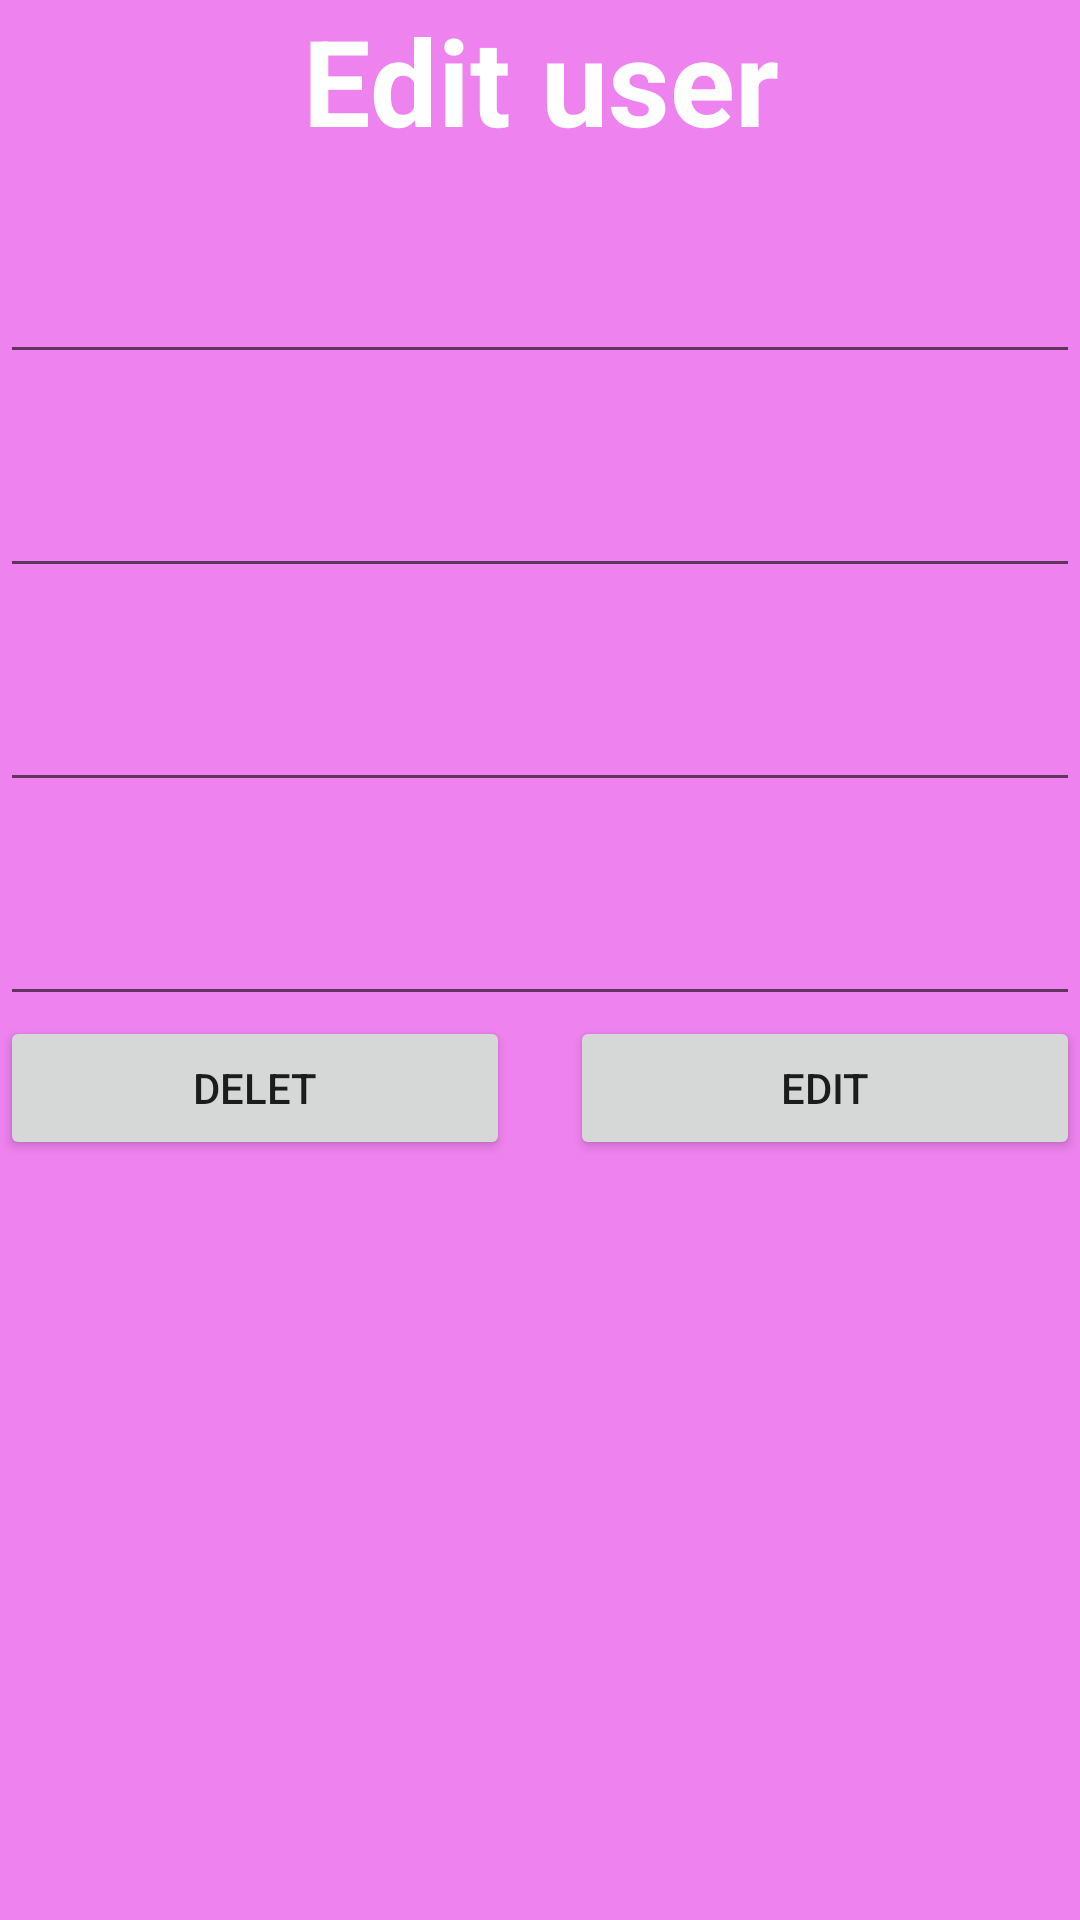

Here is an Android app screen rendered from its layout file. Give the layout XML and the strings, colors and styles it references.
<!-- AndroidManifest.xml: application theme Theme.Leena191155 -->
<!-- res/layout/activity_edit_sqlite_user.xml -->
<?xml version="1.0" encoding="utf-8"?>
<RelativeLayout xmlns:android="http://schemas.android.com/apk/res/android"
    xmlns:app="http://schemas.android.com/apk/res-auto"
    xmlns:tools="http://schemas.android.com/tools"
    android:layout_width="match_parent"
    android:layout_height="match_parent"
    android:background="#EE82EE"
    tools:context=".editSqliteUser">


    <TextView
        android:id="@+id/editUser"
        android:layout_width="match_parent"
        android:layout_height="wrap_content"
        android:layout_centerHorizontal="true"
        android:gravity="center"
        android:text="Edit user"
        android:textColor="#ffffff"
        android:textSize="40sp"
        android:textStyle="bold"

        tools:layout_editor_absoluteX="181dp"
        tools:layout_editor_absoluteY="47dp" />

    <EditText
        android:id="@+id/editfirstName"
        android:layout_width="match_parent"
        android:layout_height="wrap_content"
        android:ems="10"
        android:gravity="center"
        android:layout_below="@+id/editUser"
        android:layout_marginTop="30sp"

        android:inputType="textPersonName"
        android:text="" />



    <EditText
        android:id="@+id/editlastName"
        android:layout_width="match_parent"
        android:layout_height="wrap_content"
        android:ems="10"
        android:gravity="center"
        android:layout_below="@+id/editfirstName"
        android:layout_marginTop="30sp"

        android:inputType="textPersonName"
        android:text="" />


    <EditText
        android:id="@+id/editPhoneNumber"
        android:layout_width="match_parent"
        android:layout_height="wrap_content"
        android:ems="10"
        android:gravity="center"
        android:layout_below="@+id/editlastName"
        android:layout_marginTop="30sp"

        android:inputType="textPersonName"
        android:text="" />


    <EditText
        android:id="@+id/editemailAddress"
        android:layout_width="match_parent"
        android:layout_height="wrap_content"
        android:ems="10"
        android:gravity="center"
        android:layout_below="@+id/editPhoneNumber"
        android:layout_marginTop="30sp"

        android:inputType="textPersonName"
        android:text="" />

    <LinearLayout
        android:layout_below="@+id/editemailAddress"
        android:layout_width="match_parent"
        android:layout_height="wrap_content"

        android:orientation="horizontal">


        <Button
            android:id="@+id/deletButton"
            android:layout_width="wrap_content"
            android:layout_height="wrap_content"
            android:layout_weight="1"
            android:layout_marginRight="20sp"
            android:text="Delet" />

        <Button
            android:id="@+id/editButton"

            android:layout_width="wrap_content"
            android:layout_height="wrap_content"
            android:layout_weight="1"

            android:text="Edit" />



    </LinearLayout>





</RelativeLayout>
<!-- resources referenced by this layout -->
<resources>
  <style name="Theme.Leena191155" parent="Theme.MaterialComponents.DayNight.DarkActionBar">
          
          <item name="colorPrimary">@color/purple_500</item>
          <item name="colorPrimaryVariant">@color/purple_700</item>
          <item name="colorOnPrimary">@color/white</item>
          
          <item name="colorSecondary">@color/teal_200</item>
          <item name="colorSecondaryVariant">@color/teal_700</item>
          <item name="colorOnSecondary">@color/black</item>
          
          <item name="android:statusBarColor" tools:targetApi="l">?attr/colorPrimaryVariant</item>
          
      </style>
  <!-- not gathered from this repository: default colours our renderer supplied (Android Studio template values) -->
  <color name="purple_500">#FF6200EE</color>
  <color name="purple_700">#FF3700B3</color>
  <color name="teal_200">#FF03DAC5</color>
  <color name="teal_700">#FF018786</color>
  <color name="black">#FF000000</color>
  <color name="white">#FFFFFFFF</color>
</resources>
